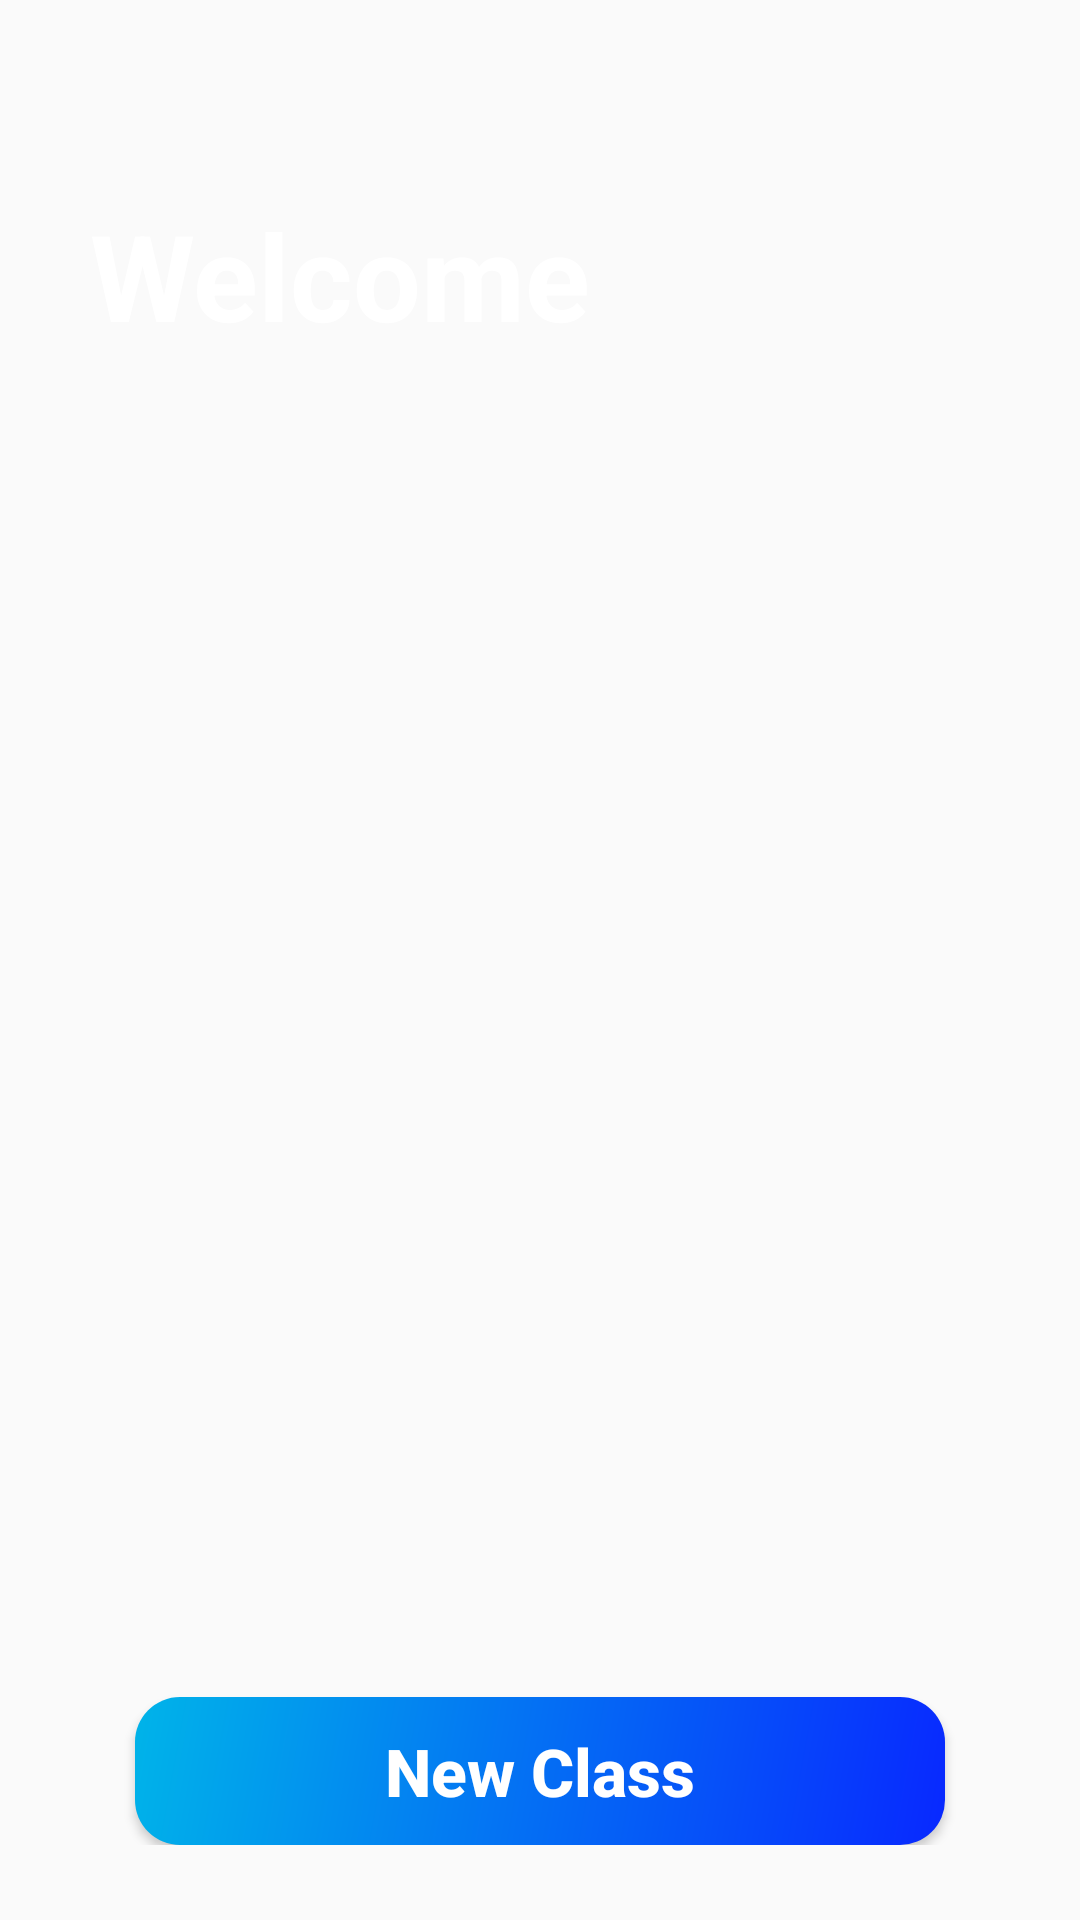

Reconstruct the res/layout file that produces this screen, plus the resources it refers to.
<!-- AndroidManifest.xml: application theme Theme.MazapanAssistance -->
<!-- res/layout/activity_main.xml -->
<?xml version="1.0" encoding="utf-8"?>
<LinearLayout xmlns:android="http://schemas.android.com/apk/res/android"
    xmlns:app="http://schemas.android.com/apk/res-auto"
    xmlns:tools="http://schemas.android.com/tools"
    android:layout_width="match_parent"
    android:layout_height="match_parent"
    android:background="@drawable/background_gradient"
    android:orientation="vertical"
    android:fitsSystemWindows="true"
    tools:context=".MainActivity">

    <TextView
        android:layout_width="wrap_content"
        android:layout_height="wrap_content"
        android:text="Welcome"
        android:textStyle="bold"
        android:textColor="@color/white"
        android:textSize="40dp"
        android:layout_marginBottom="30dp"
        android:layout_marginLeft="30dp"
        android:layout_marginTop="65dp"/>

    <RelativeLayout
        android:layout_width="match_parent"
        android:layout_height="match_parent"
        android:background="@drawable/background"
        android:paddingTop="20dp"
        android:paddingHorizontal="20dp"
        android:paddingBottom="25dp">

        <Button
            android:id="@+id/new_class"
            android:layout_width="270dp"
            android:layout_height="wrap_content"
            android:layout_alignParentBottom="true"
            android:layout_centerHorizontal="true"
            android:background="@drawable/box_background"
            android:gravity="center"
            android:padding="10dp"
            android:text="New Class"
            android:textAllCaps="false"
            android:textColor="@color/white"
            android:textSize="22dp"
            android:textStyle="bold" />

        <androidx.recyclerview.widget.RecyclerView
            android:id="@+id/listaCursos"
            android:layout_width="match_parent"
            android:layout_height="match_parent"
            android:layout_above="@+id/new_class"
            android:layout_alignParentTop="true"
            android:layout_marginBottom="15dp"
            android:divider="@color/transparent"
            android:dividerHeight="15dp"
            android:listSelector="@color/transparent" />


    </RelativeLayout>

</LinearLayout>
<!-- resources referenced by this layout -->
<resources>
  <color name="transparent">#00000000</color>
  <color name="white">#FFFFFFFF</color>
  <!-- drawable box_background (drawable-v24) -->
  <?xml version="1.0" encoding="utf-8"?>
  <shape
      xmlns:android="http://schemas.android.com/apk/res/android"
      android:shape="rectangle">
      <gradient
          android:startColor="#0828FF"
          android:endColor="#00b4e9"
          android:angle="135"/>
      <corners android:radius="15dp"/>
  </shape>
  <style name="Theme.MazapanAssistance" parent="Theme.AppCompat.DayNight.NoActionBar">
          
          <item name="colorPrimary">@color/main2</item>
          <item name="colorPrimaryVariant">@color/main2</item>
          <item name="colorOnPrimary">@color/white</item>
          
          <item name="colorSecondary">@color/main2</item>
          <item name="colorSecondaryVariant">@color/main2</item>
          <item name="colorOnSecondary">@color/black</item>
          
          <item name="android:statusBarColor">@color/main2</item>
          <item name="android:windowTranslucentStatus">true</item>
          <item name="android:windowTranslucentNavigation">true</item>
      </style>
  <color name="main2">#0436B6</color>
  <color name="black">#FF000000</color>
</resources>
